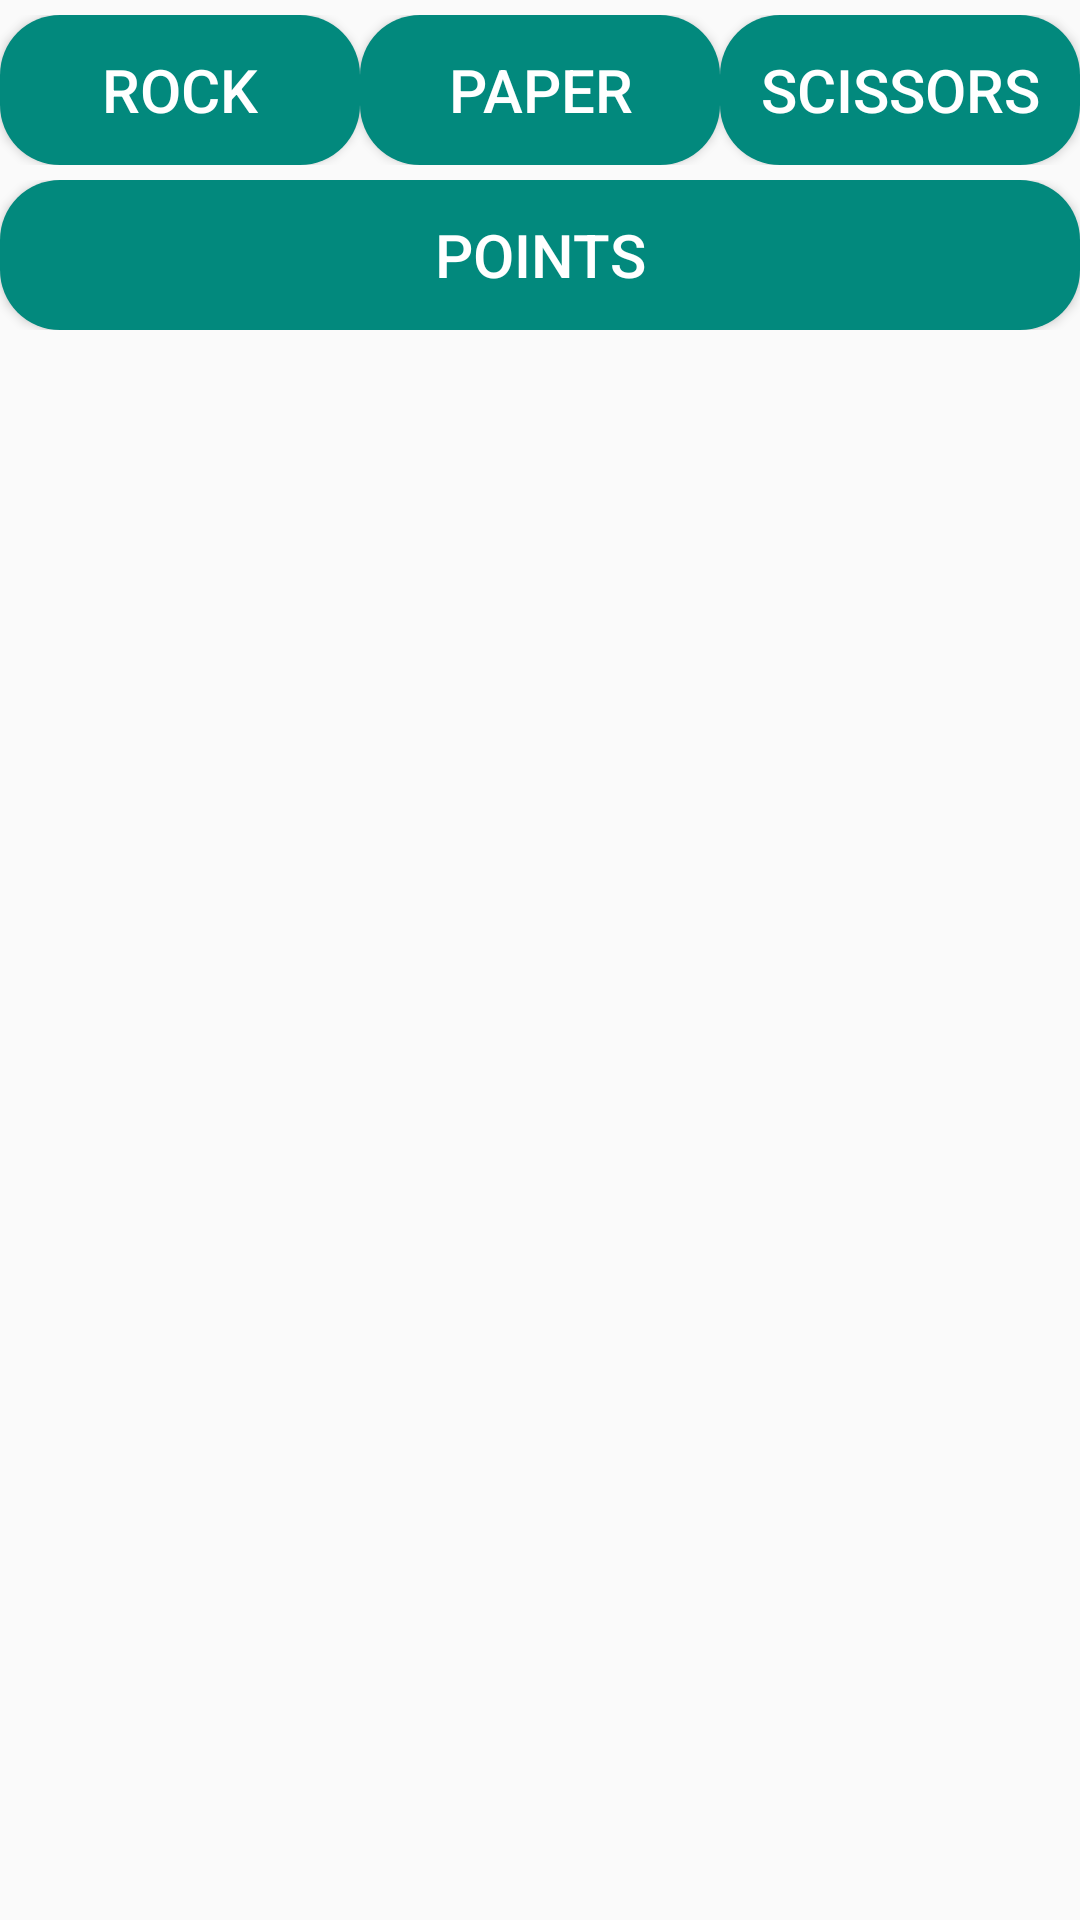

The Android layout XML behind this screen, and the referenced resources:
<!-- AndroidManifest.xml: application theme AppTheme -->
<!-- res/layout/buttons.xml -->
<?xml version="1.0" encoding="utf-8"?>
<LinearLayout xmlns:android="http://schemas.android.com/apk/res/android"
    android:layout_width="match_parent"
    android:layout_height="wrap_content"
    android:orientation="vertical"
    android:weightSum="3">

    <LinearLayout
        android:orientation="horizontal"
        android:layout_width="match_parent"
        android:layout_height="wrap_content"
        android:paddingTop="5dp">

        <Button
            android:layout_width="wrap_content"
            android:layout_height="wrap_content"
            android:background="@drawable/rec_button"
            android:text="ROCK"
            android:id="@+id/b_rock"
            android:layout_weight="1"
            android:textSize="20dp"
            android:textColor="#ffffffff" />

        <Button
            android:layout_width="wrap_content"
            android:layout_height="wrap_content"
            android:background="@drawable/rec_button"
            android:text="PAPER"
            android:id="@+id/b_paper"
            android:layout_weight="1"
            android:textSize="20dp"
            android:textColor="#ffffffff" />

        <Button
            android:layout_width="wrap_content"
            android:layout_height="wrap_content"
            android:background="@drawable/rec_button"
            android:text="SCISSORS"
            android:id="@+id/b_scissors"
            android:layout_weight="1"
            android:textSize="20dp"
            android:textColor="#ffffffff" />

    </LinearLayout>

    <LinearLayout
        android:orientation="horizontal"
        android:layout_width="fill_parent"
        android:layout_height="wrap_content"
        android:paddingTop="5dp">

        <Button
            android:layout_width="fill_parent"
            android:layout_height="wrap_content"
            android:background="@drawable/rec_button"
            android:id="@+id/btnpoint"
            android:textSize="20dp"
            android:textColor="#ffffffff"
            android:layout_gravity="center_horizontal"
            android:textAllCaps="false"
            android:text="POINTS" />
    </LinearLayout>

</LinearLayout>
<!-- resources referenced by this layout -->
<resources>
  <!-- drawable rec_button (drawable) -->
  <shape android:shape="rectangle"
      xmlns:android="http://schemas.android.com/apk/res/android">
      <solid android:color="#02897D"></solid>
      <size android:height="50dp" android:width="100dp"></size>
      <corners android:radius="20dp"></corners>
  </shape>
  <style name="AppTheme" parent="Theme.AppCompat.Light.DarkActionBar">
          
          <item name="colorPrimary">#02897D</item>
          <item name="colorPrimaryDark">@color/colorPrimaryDark</item>
          <item name="colorAccent">@color/colorAccent</item>
      </style>
  <color name="colorPrimaryDark">#342915</color>
  <color name="colorAccent">#FF4081</color>
</resources>
